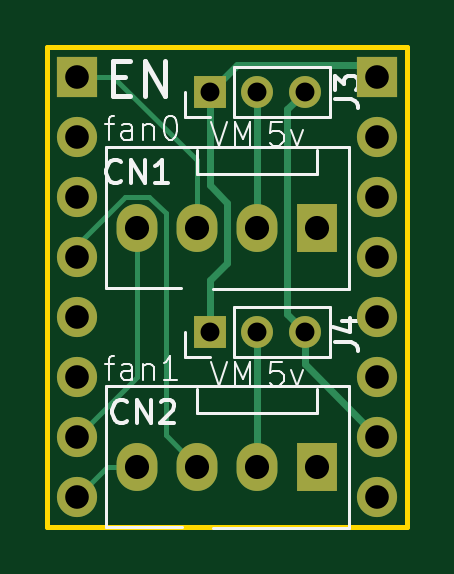
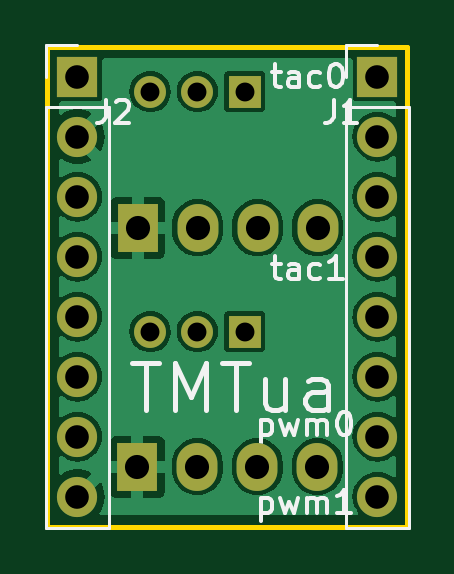
Circuit board: 11 layer files. Board 15.2 x 20.3 mm.
- bottom_copper: tmtua-CuBottom.gbr (33453 bytes)
- top_copper: tmtua-CuTop.gbr (4549 bytes)
- outline: tmtua-EdgeCuts.gbr (604 bytes)
- bottom_mask: tmtua-MaskBottom.gbr (1540 bytes)
- top_mask: tmtua-MaskTop.gbr (1540 bytes)
- drill: tmtua-NPTH.drl (265 bytes)
- drill: tmtua-PTH.drl (796 bytes)
- paste: tmtua-PasteBottom.gbr (447 bytes)
- paste: tmtua-PasteTop.gbr (447 bytes)
- bottom_silk: tmtua-SilkBottom.gbr (13431 bytes)
- top_silk: tmtua-SilkTop.gbr (13459 bytes)

=== bottom_copper: tmtua-CuBottom.gbr (33453 bytes, source omitted) ===
=== top_copper: tmtua-CuTop.gbr ===
%TF.GenerationSoftware,KiCad,Pcbnew,8.0.4*%
%TF.CreationDate,2024-08-22T16:07:43-07:00*%
%TF.ProjectId,tmtua,746d7475-612e-46b6-9963-61645f706362,0.1*%
%TF.SameCoordinates,Original*%
%TF.FileFunction,Copper,L1,Top*%
%TF.FilePolarity,Positive*%
%FSLAX46Y46*%
G04 Gerber Fmt 4.6, Leading zero omitted, Abs format (unit mm)*
G04 Created by KiCad (PCBNEW 8.0.4) date 2024-08-22 16:07:43*
%MOMM*%
%LPD*%
G01*
G04 APERTURE LIST*
%TA.AperFunction,ComponentPad*%
%ADD10R,1.350000X1.350000*%
%TD*%
%TA.AperFunction,ComponentPad*%
%ADD11O,1.350000X1.350000*%
%TD*%
%TA.AperFunction,ComponentPad*%
%ADD12R,1.730000X2.030000*%
%TD*%
%TA.AperFunction,ComponentPad*%
%ADD13O,1.730000X2.030000*%
%TD*%
%TA.AperFunction,ComponentPad*%
%ADD14R,1.700000X1.700000*%
%TD*%
%TA.AperFunction,ComponentPad*%
%ADD15O,1.700000X1.700000*%
%TD*%
%TA.AperFunction,Conductor*%
%ADD16C,0.200000*%
%TD*%
%TA.AperFunction,Conductor*%
%ADD17C,0.300000*%
%TD*%
G04 APERTURE END LIST*
D10*
%TO.P,J4,1,Pin_1*%
%TO.N,VM*%
X145320000Y-94615000D03*
D11*
%TO.P,J4,2,Pin_2*%
%TO.N,/vfan1*%
X147320000Y-94615000D03*
%TO.P,J4,3,Pin_3*%
%TO.N,+5V*%
X149320000Y-94615000D03*
%TD*%
D12*
%TO.P,CN1,1,Pin_1*%
%TO.N,GND*%
X149850000Y-90216000D03*
D13*
%TO.P,CN1,2,Pin_2*%
%TO.N,/vfan0*%
X147310000Y-90216000D03*
%TO.P,CN1,3,Pin_3*%
%TO.N,/tach0*%
X144770000Y-90216000D03*
%TO.P,CN1,4,Pin_4*%
%TO.N,/pwm0*%
X142230000Y-90216000D03*
%TD*%
D12*
%TO.P,CN2,1,Pin_1*%
%TO.N,GND*%
X149860000Y-100330000D03*
D13*
%TO.P,CN2,2,Pin_2*%
%TO.N,/vfan1*%
X147320000Y-100330000D03*
%TO.P,CN2,3,Pin_3*%
%TO.N,/tach1*%
X144780000Y-100330000D03*
%TO.P,CN2,4,Pin_4*%
%TO.N,/pwm1*%
X142240000Y-100330000D03*
%TD*%
D10*
%TO.P,J3,1,Pin_1*%
%TO.N,VM*%
X145320000Y-84455000D03*
D11*
%TO.P,J3,2,Pin_2*%
%TO.N,/vfan0*%
X147320000Y-84455000D03*
%TO.P,J3,3,Pin_3*%
%TO.N,+5V*%
X149320000Y-84455000D03*
%TD*%
D14*
%TO.P,J2,1,Pin_1*%
%TO.N,VM*%
X152400000Y-83820000D03*
D15*
%TO.P,J2,2,Pin_2*%
%TO.N,GND*%
X152400000Y-86360000D03*
%TO.P,J2,3,Pin_3*%
%TO.N,unconnected-(J2-Pin_3-Pad3)*%
X152400000Y-88900000D03*
%TO.P,J2,4,Pin_4*%
%TO.N,unconnected-(J2-Pin_4-Pad4)*%
X152400000Y-91440000D03*
%TO.P,J2,5,Pin_5*%
%TO.N,unconnected-(J2-Pin_5-Pad5)*%
X152400000Y-93980000D03*
%TO.P,J2,6,Pin_6*%
%TO.N,unconnected-(J2-Pin_6-Pad6)*%
X152400000Y-96520000D03*
%TO.P,J2,7,Pin_7*%
%TO.N,+5V*%
X152400000Y-99060000D03*
%TO.P,J2,8,Pin_8*%
%TO.N,GND*%
X152400000Y-101600000D03*
%TD*%
D14*
%TO.P,J1,1,Pin_1*%
%TO.N,/tach0*%
X139700000Y-83820000D03*
D15*
%TO.P,J1,2,Pin_2*%
%TO.N,unconnected-(J1-Pin_2-Pad2)*%
X139700000Y-86360000D03*
%TO.P,J1,3,Pin_3*%
%TO.N,unconnected-(J1-Pin_3-Pad3)*%
X139700000Y-88900000D03*
%TO.P,J1,4,Pin_4*%
%TO.N,/tach1*%
X139700000Y-91440000D03*
%TO.P,J1,5,Pin_5*%
%TO.N,unconnected-(J1-Pin_5-Pad5)*%
X139700000Y-93980000D03*
%TO.P,J1,6,Pin_6*%
%TO.N,unconnected-(J1-Pin_6-Pad6)*%
X139700000Y-96520000D03*
%TO.P,J1,7,Pin_7*%
%TO.N,/pwm0*%
X139700000Y-99060000D03*
%TO.P,J1,8,Pin_8*%
%TO.N,/pwm1*%
X139700000Y-101600000D03*
%TD*%
D16*
%TO.N,/tach0*%
X144770000Y-90216000D02*
X144770000Y-87366000D01*
X144770000Y-87366000D02*
X141224000Y-83820000D01*
X141224000Y-83820000D02*
X139700000Y-83820000D01*
%TO.N,/pwm0*%
X142230000Y-96530000D02*
X139700000Y-99060000D01*
X142230000Y-90216000D02*
X142230000Y-96530000D01*
%TO.N,/pwm1*%
X142240000Y-100330000D02*
X140970000Y-100330000D01*
X140970000Y-100330000D02*
X139700000Y-101600000D01*
%TO.N,/tach1*%
X139700000Y-90932000D02*
X139700000Y-91440000D01*
X143442396Y-98992396D02*
X143442396Y-89594396D01*
X141731000Y-88901000D02*
X139700000Y-90932000D01*
X144780000Y-100330000D02*
X143442396Y-98992396D01*
X143442396Y-89594396D02*
X142749000Y-88901000D01*
X142749000Y-88901000D02*
X141731000Y-88901000D01*
D17*
%TO.N,+5V*%
X148580462Y-93875462D02*
X148580462Y-85194538D01*
X152400000Y-99060000D02*
X149320000Y-95980000D01*
X149320000Y-94615000D02*
X148580462Y-93875462D01*
X148580462Y-85194538D02*
X149320000Y-84455000D01*
X149320000Y-95980000D02*
X149320000Y-94615000D01*
%TO.N,VM*%
X146050000Y-91694000D02*
X145320000Y-92424000D01*
X145320000Y-88424000D02*
X146050000Y-89154000D01*
X152400000Y-83820000D02*
X151892000Y-83312000D01*
X146463000Y-83312000D02*
X145320000Y-84455000D01*
X145320000Y-84455000D02*
X145320000Y-88424000D01*
X151892000Y-83312000D02*
X146463000Y-83312000D01*
X146050000Y-89154000D02*
X146050000Y-91694000D01*
X145320000Y-92424000D02*
X145320000Y-94615000D01*
%TO.N,/vfan0*%
X147320000Y-90206000D02*
X147310000Y-90216000D01*
X147320000Y-84455000D02*
X147320000Y-90206000D01*
%TO.N,/vfan1*%
X147320000Y-94615000D02*
X147320000Y-100330000D01*
%TD*%
M02*

=== outline: tmtua-EdgeCuts.gbr ===
%TF.GenerationSoftware,KiCad,Pcbnew,8.0.4*%
%TF.CreationDate,2024-08-22T16:07:43-07:00*%
%TF.ProjectId,tmtua,746d7475-612e-46b6-9963-61645f706362,0.1*%
%TF.SameCoordinates,Original*%
%TF.FileFunction,Profile,NP*%
%FSLAX46Y46*%
G04 Gerber Fmt 4.6, Leading zero omitted, Abs format (unit mm)*
G04 Created by KiCad (PCBNEW 8.0.4) date 2024-08-22 16:07:43*
%MOMM*%
%LPD*%
G01*
G04 APERTURE LIST*
%TA.AperFunction,Profile*%
%ADD10C,0.200000*%
%TD*%
G04 APERTURE END LIST*
D10*
X138430000Y-82550000D02*
X153670000Y-82550000D01*
X153670000Y-102870000D01*
X138430000Y-102870000D01*
X138430000Y-82550000D01*
M02*

=== bottom_mask: tmtua-MaskBottom.gbr ===
%TF.GenerationSoftware,KiCad,Pcbnew,8.0.4*%
%TF.CreationDate,2024-08-22T16:07:43-07:00*%
%TF.ProjectId,tmtua,746d7475-612e-46b6-9963-61645f706362,0.1*%
%TF.SameCoordinates,Original*%
%TF.FileFunction,Soldermask,Bot*%
%TF.FilePolarity,Negative*%
%FSLAX46Y46*%
G04 Gerber Fmt 4.6, Leading zero omitted, Abs format (unit mm)*
G04 Created by KiCad (PCBNEW 8.0.4) date 2024-08-22 16:07:43*
%MOMM*%
%LPD*%
G01*
G04 APERTURE LIST*
%ADD10R,1.350000X1.350000*%
%ADD11O,1.350000X1.350000*%
%ADD12R,1.730000X2.030000*%
%ADD13O,1.730000X2.030000*%
%ADD14R,1.700000X1.700000*%
%ADD15O,1.700000X1.700000*%
G04 APERTURE END LIST*
D10*
%TO.C,J4*%
X145320000Y-94615000D03*
D11*
X147320000Y-94615000D03*
X149320000Y-94615000D03*
%TD*%
D12*
%TO.C,CN1*%
X149850000Y-90216000D03*
D13*
X147310000Y-90216000D03*
X144770000Y-90216000D03*
X142230000Y-90216000D03*
%TD*%
D12*
%TO.C,CN2*%
X149860000Y-100330000D03*
D13*
X147320000Y-100330000D03*
X144780000Y-100330000D03*
X142240000Y-100330000D03*
%TD*%
D10*
%TO.C,J3*%
X145320000Y-84455000D03*
D11*
X147320000Y-84455000D03*
X149320000Y-84455000D03*
%TD*%
D14*
%TO.C,J2*%
X152400000Y-83820000D03*
D15*
X152400000Y-86360000D03*
X152400000Y-88900000D03*
X152400000Y-91440000D03*
X152400000Y-93980000D03*
X152400000Y-96520000D03*
X152400000Y-99060000D03*
X152400000Y-101600000D03*
%TD*%
D14*
%TO.C,J1*%
X139700000Y-83820000D03*
D15*
X139700000Y-86360000D03*
X139700000Y-88900000D03*
X139700000Y-91440000D03*
X139700000Y-93980000D03*
X139700000Y-96520000D03*
X139700000Y-99060000D03*
X139700000Y-101600000D03*
%TD*%
M02*

=== top_mask: tmtua-MaskTop.gbr ===
%TF.GenerationSoftware,KiCad,Pcbnew,8.0.4*%
%TF.CreationDate,2024-08-22T16:07:43-07:00*%
%TF.ProjectId,tmtua,746d7475-612e-46b6-9963-61645f706362,0.1*%
%TF.SameCoordinates,Original*%
%TF.FileFunction,Soldermask,Top*%
%TF.FilePolarity,Negative*%
%FSLAX46Y46*%
G04 Gerber Fmt 4.6, Leading zero omitted, Abs format (unit mm)*
G04 Created by KiCad (PCBNEW 8.0.4) date 2024-08-22 16:07:43*
%MOMM*%
%LPD*%
G01*
G04 APERTURE LIST*
%ADD10R,1.350000X1.350000*%
%ADD11O,1.350000X1.350000*%
%ADD12R,1.730000X2.030000*%
%ADD13O,1.730000X2.030000*%
%ADD14R,1.700000X1.700000*%
%ADD15O,1.700000X1.700000*%
G04 APERTURE END LIST*
D10*
%TO.C,J4*%
X145320000Y-94615000D03*
D11*
X147320000Y-94615000D03*
X149320000Y-94615000D03*
%TD*%
D12*
%TO.C,CN1*%
X149850000Y-90216000D03*
D13*
X147310000Y-90216000D03*
X144770000Y-90216000D03*
X142230000Y-90216000D03*
%TD*%
D12*
%TO.C,CN2*%
X149860000Y-100330000D03*
D13*
X147320000Y-100330000D03*
X144780000Y-100330000D03*
X142240000Y-100330000D03*
%TD*%
D10*
%TO.C,J3*%
X145320000Y-84455000D03*
D11*
X147320000Y-84455000D03*
X149320000Y-84455000D03*
%TD*%
D14*
%TO.C,J2*%
X152400000Y-83820000D03*
D15*
X152400000Y-86360000D03*
X152400000Y-88900000D03*
X152400000Y-91440000D03*
X152400000Y-93980000D03*
X152400000Y-96520000D03*
X152400000Y-99060000D03*
X152400000Y-101600000D03*
%TD*%
D14*
%TO.C,J1*%
X139700000Y-83820000D03*
D15*
X139700000Y-86360000D03*
X139700000Y-88900000D03*
X139700000Y-91440000D03*
X139700000Y-93980000D03*
X139700000Y-96520000D03*
X139700000Y-99060000D03*
X139700000Y-101600000D03*
%TD*%
M02*

=== drill: tmtua-NPTH.drl ===
M48
; DRILL file {KiCad 8.0.4} date 2024-08-22T16:07:43-0700
; FORMAT={-:-/ absolute / inch / decimal}
; #@! TF.CreationDate,2024-08-22T16:07:43-07:00
; #@! TF.GenerationSoftware,Kicad,Pcbnew,8.0.4
; #@! TF.FileFunction,NonPlated,1,2,NPTH
FMAT,2
INCH
%
G90
G05
M30

=== drill: tmtua-PTH.drl ===
M48
; DRILL file {KiCad 8.0.4} date 2024-08-22T16:07:43-0700
; FORMAT={-:-/ absolute / inch / decimal}
; #@! TF.CreationDate,2024-08-22T16:07:43-07:00
; #@! TF.GenerationSoftware,Kicad,Pcbnew,8.0.4
; #@! TF.FileFunction,Plated,1,2,PTH
FMAT,2
INCH
; #@! TA.AperFunction,Plated,PTH,ComponentDrill
T1C0.0315
; #@! TA.AperFunction,Plated,PTH,ComponentDrill
T2C0.0394
; #@! TA.AperFunction,Plated,PTH,ComponentDrill
T3C0.0402
%
G90
G05
T1
X5.7213Y-3.325
X5.7213Y-3.725
X5.8Y-3.325
X5.8Y-3.725
X5.8787Y-3.325
X5.8787Y-3.725
T2
X5.5Y-3.3
X5.5Y-3.4
X5.5Y-3.5
X5.5Y-3.6
X5.5Y-3.7
X5.5Y-3.8
X5.5Y-3.9
X5.5Y-4.0
X6.0Y-3.3
X6.0Y-3.4
X6.0Y-3.5
X6.0Y-3.6
X6.0Y-3.7
X6.0Y-3.8
X6.0Y-3.9
X6.0Y-4.0
T3
X5.5996Y-3.5518
X5.6Y-3.95
X5.6996Y-3.5518
X5.7Y-3.95
X5.7996Y-3.5518
X5.8Y-3.95
X5.8996Y-3.5518
X5.9Y-3.95
M30

=== paste: tmtua-PasteBottom.gbr ===
%TF.GenerationSoftware,KiCad,Pcbnew,8.0.4*%
%TF.CreationDate,2024-08-22T16:07:43-07:00*%
%TF.ProjectId,tmtua,746d7475-612e-46b6-9963-61645f706362,0.1*%
%TF.SameCoordinates,Original*%
%TF.FileFunction,Paste,Bot*%
%TF.FilePolarity,Positive*%
%FSLAX46Y46*%
G04 Gerber Fmt 4.6, Leading zero omitted, Abs format (unit mm)*
G04 Created by KiCad (PCBNEW 8.0.4) date 2024-08-22 16:07:43*
%MOMM*%
%LPD*%
G01*
G04 APERTURE LIST*
G04 APERTURE END LIST*
M02*

=== paste: tmtua-PasteTop.gbr ===
%TF.GenerationSoftware,KiCad,Pcbnew,8.0.4*%
%TF.CreationDate,2024-08-22T16:07:43-07:00*%
%TF.ProjectId,tmtua,746d7475-612e-46b6-9963-61645f706362,0.1*%
%TF.SameCoordinates,Original*%
%TF.FileFunction,Paste,Top*%
%TF.FilePolarity,Positive*%
%FSLAX46Y46*%
G04 Gerber Fmt 4.6, Leading zero omitted, Abs format (unit mm)*
G04 Created by KiCad (PCBNEW 8.0.4) date 2024-08-22 16:07:43*
%MOMM*%
%LPD*%
G01*
G04 APERTURE LIST*
G04 APERTURE END LIST*
M02*

=== bottom_silk: tmtua-SilkBottom.gbr (13431 bytes, source omitted) ===
=== top_silk: tmtua-SilkTop.gbr (13459 bytes, source omitted) ===
